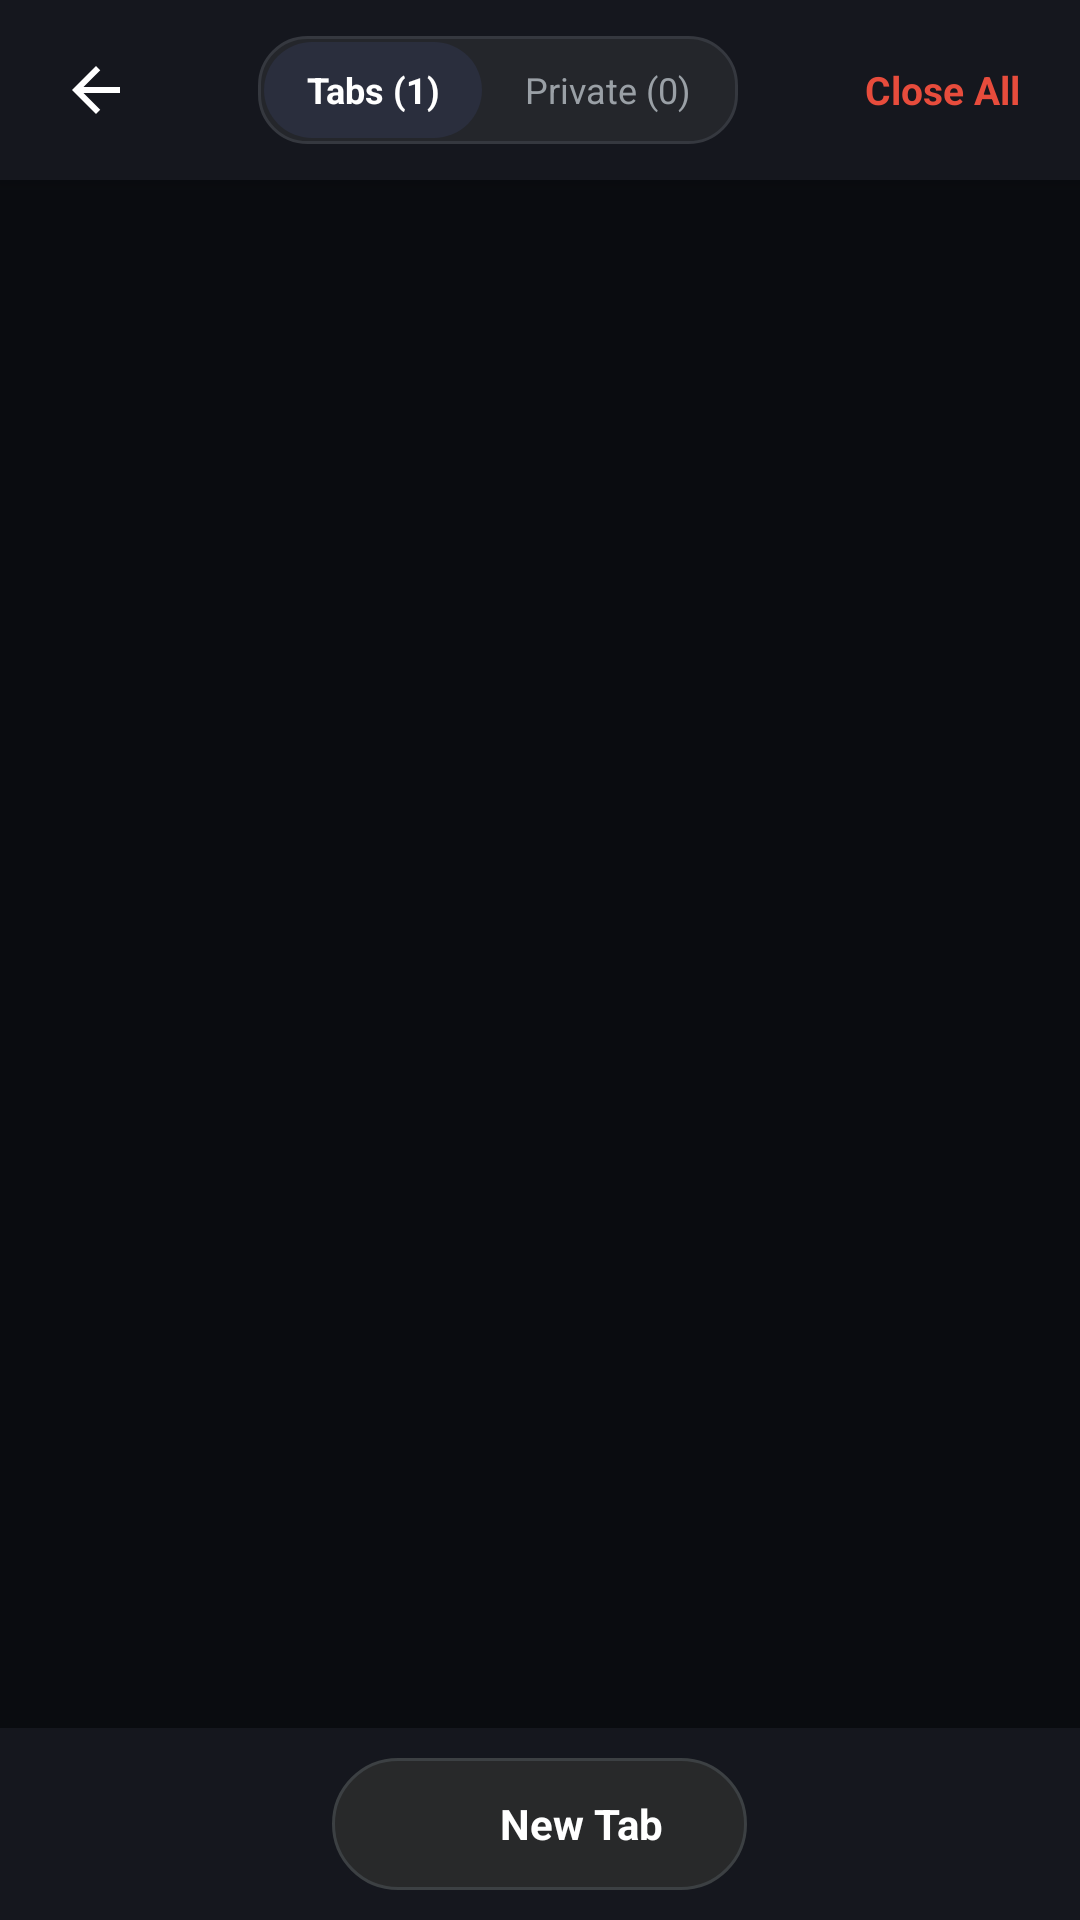

Layout XML and referenced resources for this Android screen:
<!-- AndroidManifest.xml: application theme AppTheme -->
<!-- res/layout/dialog_tab_overview.xml -->
<?xml version="1.0" encoding="utf-8"?>
<LinearLayout xmlns:android="http://schemas.android.com/apk/res/android"
    android:layout_width="match_parent"
    android:layout_height="match_parent"
    android:orientation="vertical"
    android:background="#0A0C10"
    android:fitsSystemWindows="true">

    
    <LinearLayout
        android:id="@+id/tab_overview_header"
        android:layout_width="match_parent"
        android:layout_height="60dp"
        android:gravity="center_vertical"
        android:paddingStart="12dp"
        android:paddingEnd="12dp"
        android:background="#15171E"
        android:elevation="4dp">

        
        <ImageButton
            android:id="@+id/btn_close_overview"
            android:layout_width="40dp"
            android:layout_height="40dp"
            android:background="?android:attr/selectableItemBackgroundBorderless"
            android:contentDescription="Close Overview"
            android:padding="8dp"
            android:src="@drawable/ic_chrome_back"
            android:tint="#FFFFFF" />

        <View
            android:layout_width="0dp"
            android:layout_height="0dp"
            android:layout_weight="1" />

        
        <LinearLayout
            android:layout_width="wrap_content"
            android:layout_height="36dp"
            android:background="@drawable/bg_chrome_shortcut"
            android:gravity="center_vertical"
            android:padding="2dp">

            <TextView
                android:id="@+id/btn_filter_normal"
                android:layout_width="wrap_content"
                android:layout_height="match_parent"
                android:background="@drawable/bg_tab_pill_active"
                android:gravity="center"
                android:paddingStart="14dp"
                android:paddingEnd="14dp"
                android:text="Tabs (1)"
                android:textColor="#FFFFFF"
                android:textSize="12sp"
                android:textStyle="bold" />

            <TextView
                android:id="@+id/btn_filter_private"
                android:layout_width="wrap_content"
                android:layout_height="match_parent"
                android:background="@drawable/bg_tab_pill_inactive"
                android:gravity="center"
                android:paddingStart="14dp"
                android:paddingEnd="14dp"
                android:text="Private (0)"
                android:textColor="#9AA0A6"
                android:textSize="12sp" />
        </LinearLayout>

        <View
            android:layout_width="0dp"
            android:layout_height="0dp"
            android:layout_weight="1" />

        
        <TextView
            android:id="@+id/btn_close_all_tabs"
            android:layout_width="wrap_content"
            android:layout_height="wrap_content"
            android:background="?android:attr/selectableItemBackground"
            android:padding="8dp"
            android:text="Close All"
            android:textColor="#E74C3C"
            android:textSize="13sp"
            android:textStyle="bold" />
    </LinearLayout>

    
    <FrameLayout
        android:layout_width="match_parent"
        android:layout_height="0dp"
        android:layout_weight="1">

        
        <ScrollView
            android:id="@+id/tabs_scroll_container"
            android:layout_width="match_parent"
            android:layout_height="match_parent"
            android:fillViewport="true">

            <GridLayout
                android:id="@+id/tabs_grid"
                android:layout_width="match_parent"
                android:layout_height="wrap_content"
                android:alignmentMode="alignMargins"
                android:columnCount="2"
                android:padding="10dp"
                android:useDefaultMargins="true" />
        </ScrollView>

        
        <LinearLayout
            android:id="@+id/empty_tabs_container"
            android:layout_width="match_parent"
            android:layout_height="match_parent"
            android:gravity="center"
            android:orientation="vertical"
            android:padding="24dp"
            android:visibility="gone">

            <TextView
                android:layout_width="wrap_content"
                android:layout_height="wrap_content"
                android:text="🌐"
                android:textSize="48sp" />

            <TextView
                android:id="@+id/tv_empty_title"
                android:layout_width="wrap_content"
                android:layout_height="wrap_content"
                android:layout_marginTop="12dp"
                android:text="No Open Tabs"
                android:textColor="#FFFFFF"
                android:textSize="18sp"
                android:textStyle="bold" />

            <TextView
                android:id="@+id/tv_empty_desc"
                android:layout_width="wrap_content"
                android:layout_height="wrap_content"
                android:layout_marginTop="6dp"
                android:text="Open a new tab to browse the web"
                android:textColor="#8A8D93"
                android:textSize="13sp" />

            <Button
                android:id="@+id/btn_empty_new_tab"
                android:layout_width="wrap_content"
                android:layout_height="44dp"
                android:layout_marginTop="20dp"
                android:background="@drawable/bg_chrome_sniffer"
                android:paddingStart="24dp"
                android:paddingEnd="24dp"
                android:text="+ Open New Tab"
                android:textColor="#FFFFFF"
                android:textSize="14sp"
                android:textStyle="bold" />
        </LinearLayout>
    </FrameLayout>

    
    <LinearLayout
        android:layout_width="match_parent"
        android:layout_height="64dp"
        android:background="#15171E"
        android:elevation="8dp"
        android:gravity="center"
        android:padding="10dp">

        <LinearLayout
            android:id="@+id/btn_new_tab_action"
            android:layout_width="wrap_content"
            android:layout_height="44dp"
            android:background="@drawable/address_background"
            android:clickable="true"
            android:focusable="true"
            android:gravity="center"
            android:paddingStart="28dp"
            android:paddingEnd="28dp">

            <ImageView
                android:layout_width="20dp"
                android:layout_height="20dp"
                android:src="@drawable/ic_tab_plus"
                android:tint="#8AB4F8" />

            <TextView
                android:id="@+id/tv_new_tab_btn_text"
                android:layout_width="wrap_content"
                android:layout_height="wrap_content"
                android:layout_marginStart="8dp"
                android:text="New Tab"
                android:textColor="#FFFFFF"
                android:textSize="14sp"
                android:textStyle="bold" />
        </LinearLayout>
    </LinearLayout>
</LinearLayout>
<!-- resources referenced by this layout -->
<resources>
  <!-- drawable address_background (drawable) -->
  <?xml version="1.0" encoding="utf-8"?>
  <shape xmlns:android="http://schemas.android.com/apk/res/android" android:shape="rectangle">
      <solid android:color="#28292A" />
      <corners android:radius="24dp" />
      <stroke android:width="1dp" android:color="#3C4043" />
  </shape>
  <!-- drawable bg_chrome_shortcut (drawable) -->
  <?xml version="1.0" encoding="utf-8"?>
  <shape xmlns:android="http://schemas.android.com/apk/res/android" android:shape="rectangle">
      <solid android:color="#24262B" />
      <corners android:radius="16dp" />
      <stroke android:width="1dp" android:color="#35383F" />
  </shape>
  <!-- drawable bg_chrome_sniffer (drawable) -->
  <?xml version="1.0" encoding="utf-8"?>
  <shape xmlns:android="http://schemas.android.com/apk/res/android" android:shape="rectangle">
      <gradient
          android:startColor="#6366F1"
          android:centerColor="#EC4899"
          android:endColor="#F59E0B"
          android:angle="45" />
      <corners android:radius="24dp" />
      <stroke android:width="1.5dp" android:color="#FFFFFF" />
  </shape>
  <!-- drawable bg_tab_pill_active (drawable) -->
  <shape xmlns:android="http://schemas.android.com/apk/res/android" android:shape="rectangle">
      <corners android:radius="18dp" />
      <solid android:color="#2A2E3D" />
  </shape>
  <!-- drawable bg_tab_pill_inactive (drawable) -->
  <shape xmlns:android="http://schemas.android.com/apk/res/android" android:shape="rectangle">
      <corners android:radius="18dp" />
      <solid android:color="#00000000" />
  </shape>
  <!-- drawable ic_chrome_back (drawable) -->
  <vector xmlns:android="http://schemas.android.com/apk/res/android"
      android:width="24dp"
      android:height="24dp"
      android:viewportWidth="24"
      android:viewportHeight="24">
      <path
          android:fillColor="#E3E3E3"
          android:pathData="M20,11H7.83l5.59,-5.59L12,4l-8,8 8,8 1.41,-1.41L7.83,13H20v-2z"/>
  </vector>
  <style name="AppTheme" parent="Theme.AppCompat.Light.DarkActionBar">
          
          <item name="colorPrimary">@color/colorPrimary</item>
          <item name="colorPrimaryDark">@color/colorPrimaryDark</item>
          <item name="colorAccent">@color/colorAccent</item>
      </style>
  <!-- not gathered from this repository: default colours our renderer supplied (Android Studio template values) -->
  <color name="colorPrimary">#FF6200EE</color>
  <color name="colorPrimaryDark">#FF3700B3</color>
  <color name="colorAccent">#FF03DAC5</color>
</resources>
